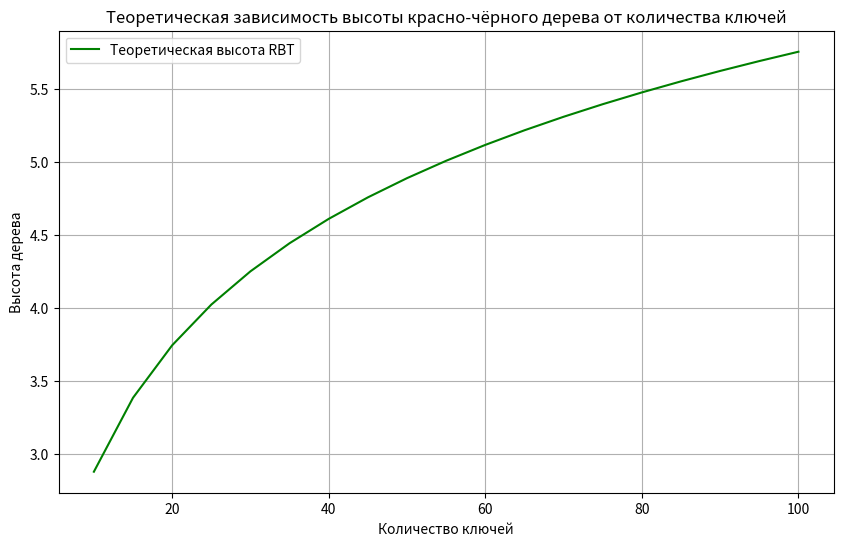

Reproduce this figure in Python.
import numpy as np
import matplotlib.pyplot as plt

# Функция для вычисления теоретической высоты красно-чёрного дерева
def theoretical_rbt_height(n):
    return 1.25 * np.log(n)

# Диапазон значений для количества ключей
num_keys_range = range(10, 101, 5)

# Вычисление теоретической высоты для каждого значения n
theoretical_heights = [theoretical_rbt_height(n) for n in num_keys_range]

# Построение графика
plt.figure(figsize=(10, 6))
plt.plot(num_keys_range, theoretical_heights, label="Теоретическая высота RBT", color='green')

# Настройка графика
plt.xlabel('Количество ключей')
plt.ylabel('Высота дерева')
plt.title('Теоретическая зависимость высоты красно-чёрного дерева от количества ключей')
plt.legend()
plt.grid(True)

# Показать график
plt.show()
